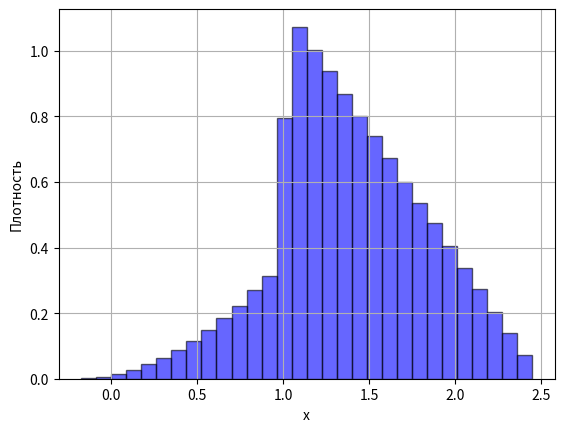

The matplotlib source for this figure:
import numpy as np
import random
import matplotlib.pyplot as plt

k = -0.76178

def quantile(ksi):
    if ksi < 0.144:
        return 0.2 * (1500 * ksi) ** (1/3) - 0.2
    else:
        return 2.5 - np.sqrt(2.25 + (2/k) * (ksi - 0.144))

def random_sensor():
    ksi = random.random()
    return quantile(ksi)

samples = [random_sensor() for _ in range(1000000)]

plt.hist(samples, bins=30, density=True, alpha=0.6, color='b', edgecolor='black')
plt.xlabel('x')
plt.ylabel('Плотность')
plt.grid(True)
plt.show()